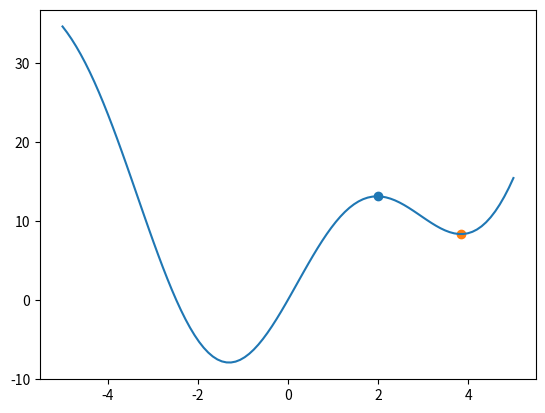

Recreate this plot in Python.
# Write a program to perform numerical optimization to find the minimum
# of a given function using SciPy's optimization routines and visualize
# the optimization path.

import numpy as np
import matplotlib.pyplot as plt
from scipy.optimize import minimize

def objective_function(x):
    return x**2 + 10*np.sin(x)

x0 = 2
result = minimize(objective_function, x0)

x = np.linspace(-5, 5, 100)
y = objective_function(x)

plt.plot(x, y)
plt.scatter(x0, objective_function(x0))
plt.scatter(result.x, result.fun)
plt.show()

print("Minimum value:", result.fun)

# OUTPUT:
# Minimum value: 8.31558557947746
# Graph showing optimization path is displayed